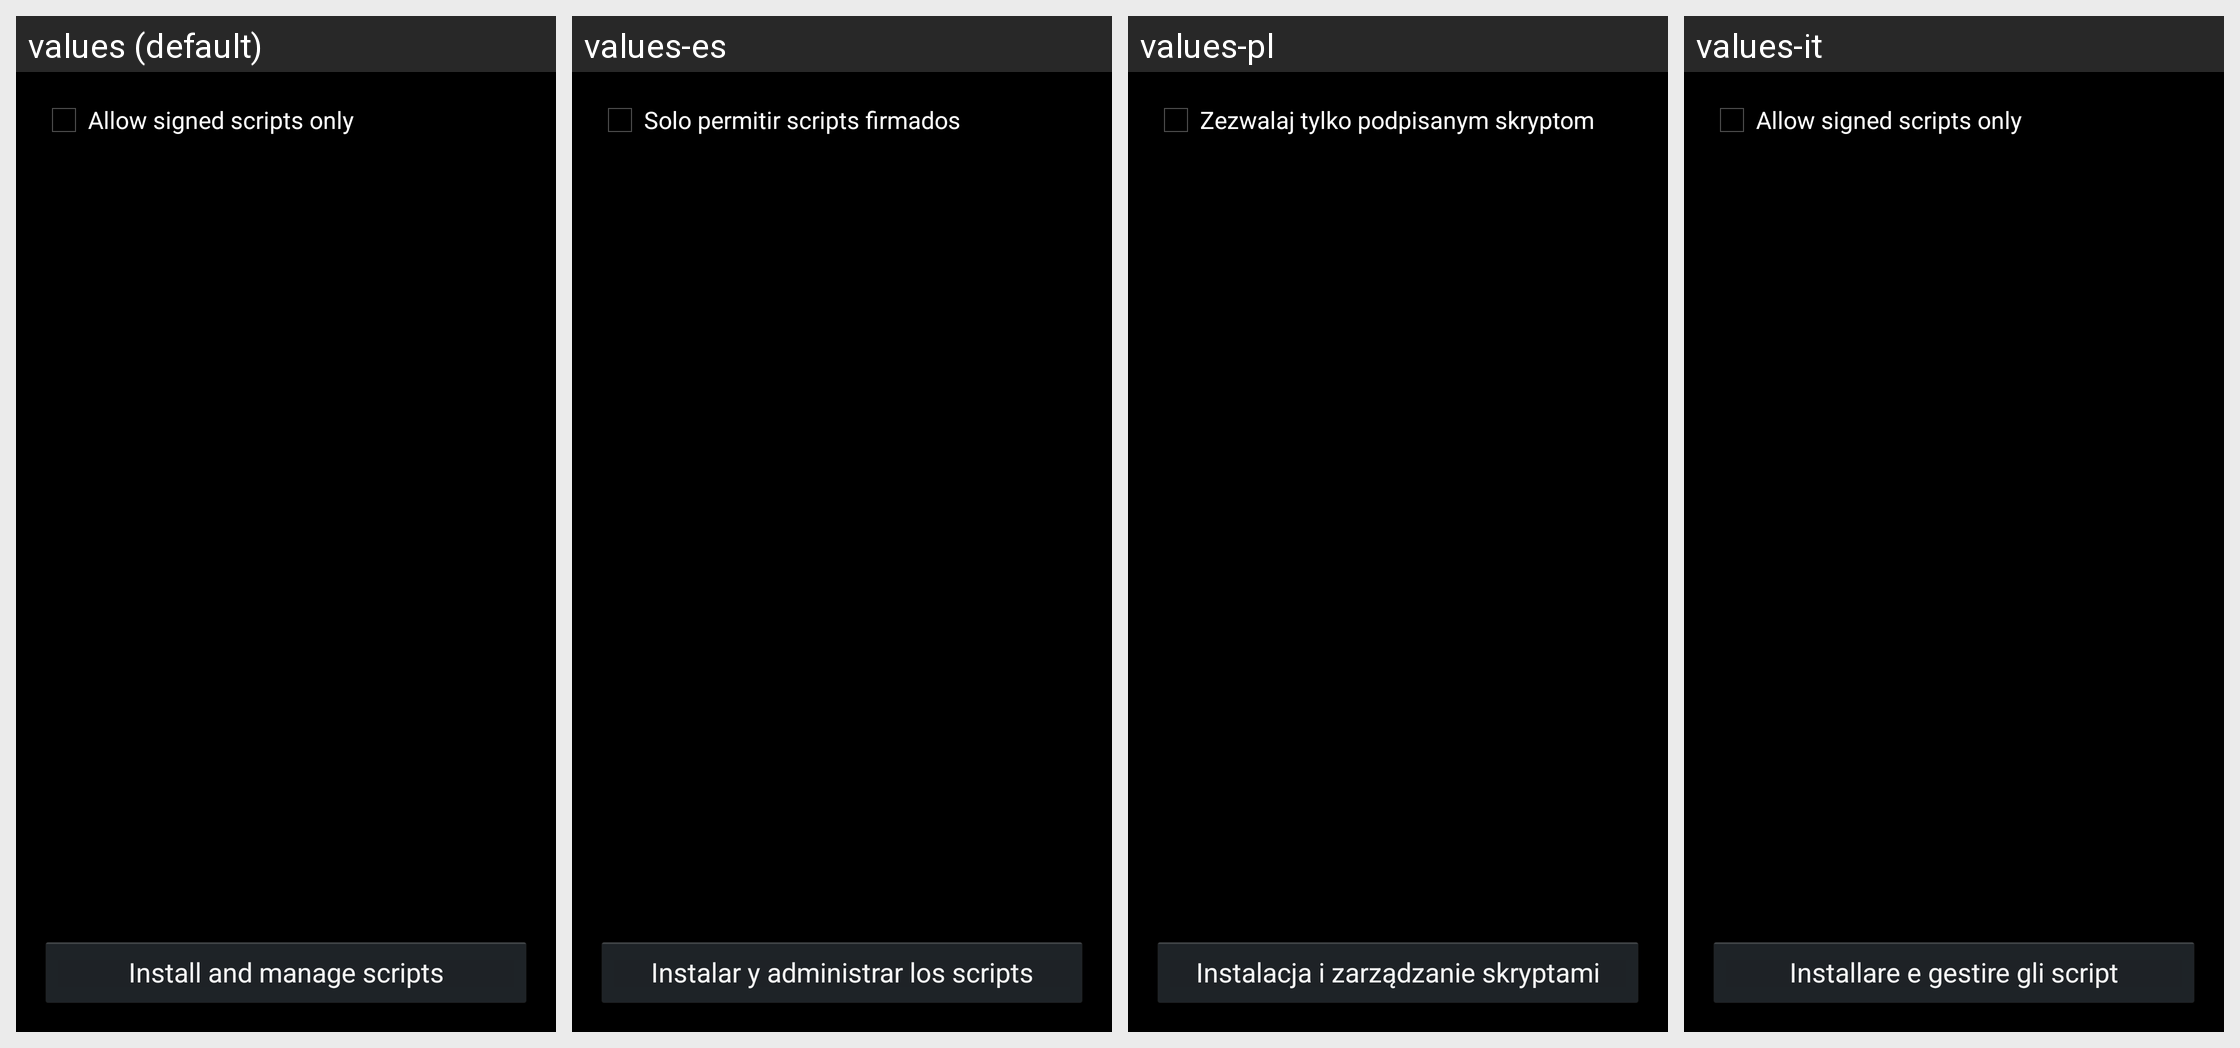

For this localized Android screen grid, give each drawn string resource with its value in every locale shown.
Android screen res/layout/script_list.xml rendered under 4 locales, left to right: values (default), values-es, values-pl, values-it. Device: Nexus 5 (rendered at 1080×1920; each locale shown at half size, 540×960, under a caption strip naming it); theme AppBaseTheme.
Other locales in the repository, not shown: values-de, values-fr, values-ja, values-ko, values-ru, values-zh.
Strings drawn on this screen, with the default value and each locale's value (text and hints the layout hard-codes, and strings that could not be matched under every locale, appear in the picture but are not listed):

allow_signed_scripts_only
  values: Allow signed scripts only
  values-es: Solo permitir scripts firmados
  values-pl: Zezwalaj tylko podpisanym skryptom
  values-it: Allow signed scripts only

install_manage_scripts
  values: Install and manage scripts
  values-es: Instalar y administrar los scripts
  values-pl: Instalacja i zarządzanie skryptami
  values-it: Installare e gestire gli script
